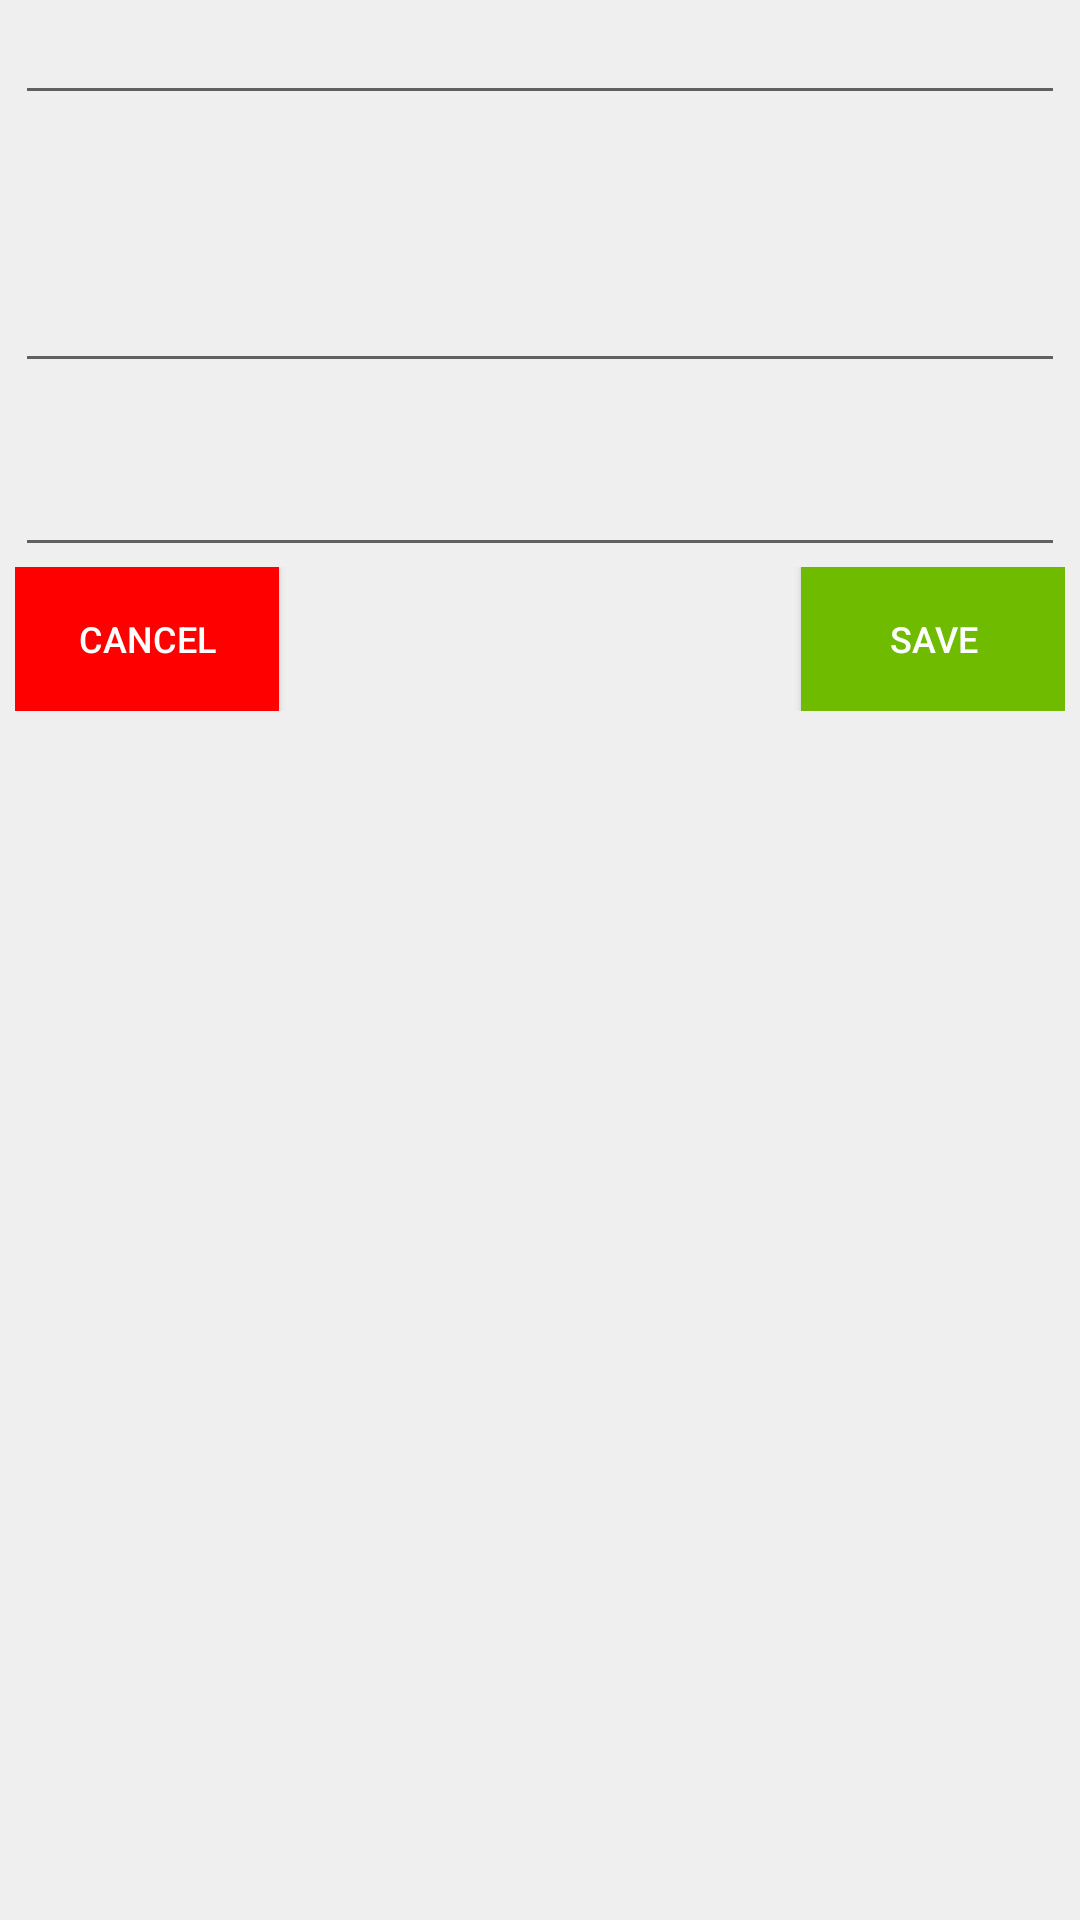

This screen was rendered from an Android layout file. Write that file and the resources it references.
<!-- AndroidManifest.xml: fallback theme Theme.MaterialComponents.DayNight.NoActionBar -->
<!-- res/layout/assignment_add.xml -->
<?xml version="1.0" encoding="utf-8"?>
<ScrollView
	android:id="@+id/LinearLayout01"
	xmlns:android="http://schemas.android.com/apk/res/android"
	style="@style/root_view">
	<LinearLayout
		android:layout_height="fill_parent"
		android:layout_width="fill_parent"
		android:orientation="vertical">
		<TextView
			style="@style/label"
			android:text="@string/title" />
		<EditText
			style="@style/textfield"
			android:singleLine="true"
			android:id="@+id/assignment_title" />
		<TextView
			style="@style/label"
			android:text="@string/note" />
		<EditText
			android:lines="5"
			android:id="@+id/assignment_descr"
			android:gravity="top"
			style="@style/textfield" />
		<TextView
			android:id="@+id/TextView01"
			style="@style/label"
			android:text="@string/tags" />
		<TextView
			style="@style/label"
			android:text="- Bitte durch Komma trennen" />
		<EditText
			android:lines="3"
			android:id="@+id/assignment_tag"
			style="@style/textfield" />
		<include
			layout="@layout/buttons" />
	</LinearLayout>
</ScrollView>
<!-- res/layout/buttons.xml (included above) -->
<?xml version="1.0" encoding="utf-8"?>
<merge
	xmlns:android="http://schemas.android.com/apk/res/android">
	<RelativeLayout
		xmlns:android="http://schemas.android.com/apk/res/android"
		android:layout_width="fill_parent"
		android:layout_height="wrap_content">
		<Button
			android:id="@+id/abort"
			style="@style/cancel_button"
			android:text="@string/cancel"
			android:layout_alignParentLeft="true"
			android:onClick="cancel" />
		<Button
			android:id="@+id/save"
			style="@style/save_button"
			android:onClick="save"
			android:layout_alignParentRight="true"
			android:text="@string/save" />
	</RelativeLayout>
</merge>
<!-- resources referenced by this layout -->
<resources>
  <string name="cancel">Cancel</string>
  <string name="note">Assignment</string>
  <string name="save">Save</string>
  <string name="tags">Tags</string>
  <string name="title">Title</string>
  <style name="cancel_button">
      	<item name="android:textColor">#FFFFFF</item>
      	<item name="android:background">#ff0000</item>
      	<item name="android:textSize">12dip</item>
      	<item name="android:layout_width">wrap_content</item>
      	<item name="android:layout_height">wrap_content</item>
      </style>
  <style name="label">
      	<item name="android:textColor">#000000</item>
      	<item name="android:textSize">12dip</item>
      	<item name="android:layout_width">fill_parent</item>
      	<item name="android:layout_height">wrap_content</item>
      </style>
  <style name="root_view">
      	<item name="android:background">@color/background</item>
      	<item name="android:padding">5dp</item>
      	<item name="android:layout_width">fill_parent</item>
      	<item name="android:layout_height">fill_parent</item>
      </style>
  <style name="save_button">
      	<item name="android:textColor">#FFFFFF</item>
      	<item name="android:textSize">12dip</item>
      	<item name="android:background">#6ebb00</item>
      	<item name="android:layout_width">wrap_content</item>
      	<item name="android:layout_height">wrap_content</item>
      </style>
  <style name="textfield">
      	<item name="android:textColor">#000000</item>
      	<item name="android:textSize">12dip</item>
      	<item name="android:layout_width">fill_parent</item>
      	<item name="android:layout_height">wrap_content</item>
      </style>
  <color name="background">#EFEFEF</color>
</resources>
